Image classification data set "LumbarSpinalStenosis" (HitikaGhanani/Lumbar-Spine-Analysis on GitHub). Class labels (3): herniated disc, no stenosis, thecal sac.

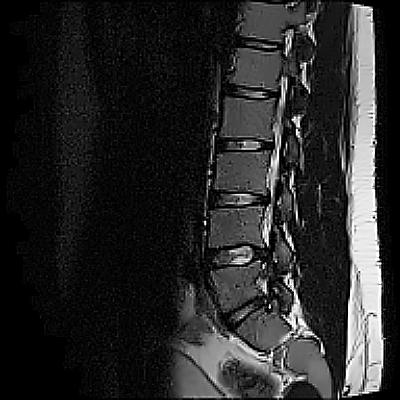
Label: herniated disc

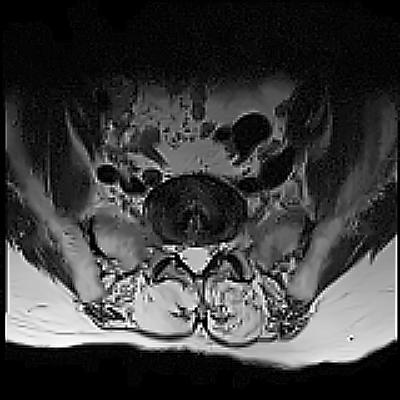
Label: no stenosis

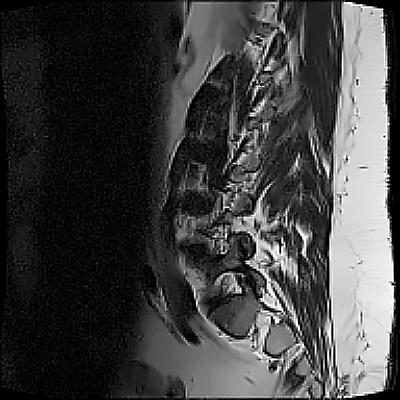
Label: herniated disc

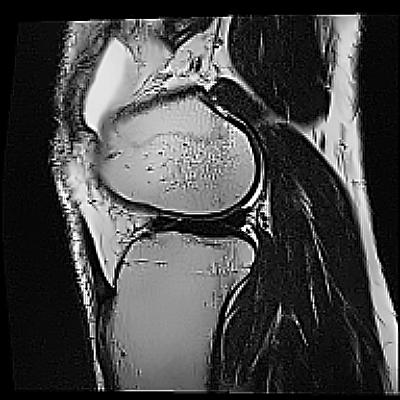
Label: thecal sac

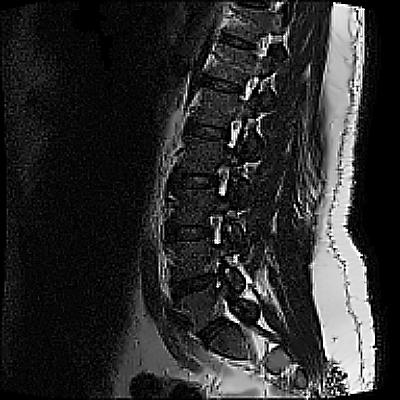
Label: thecal sac

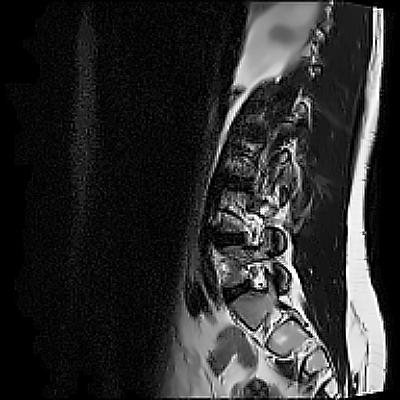
Label: no stenosis
